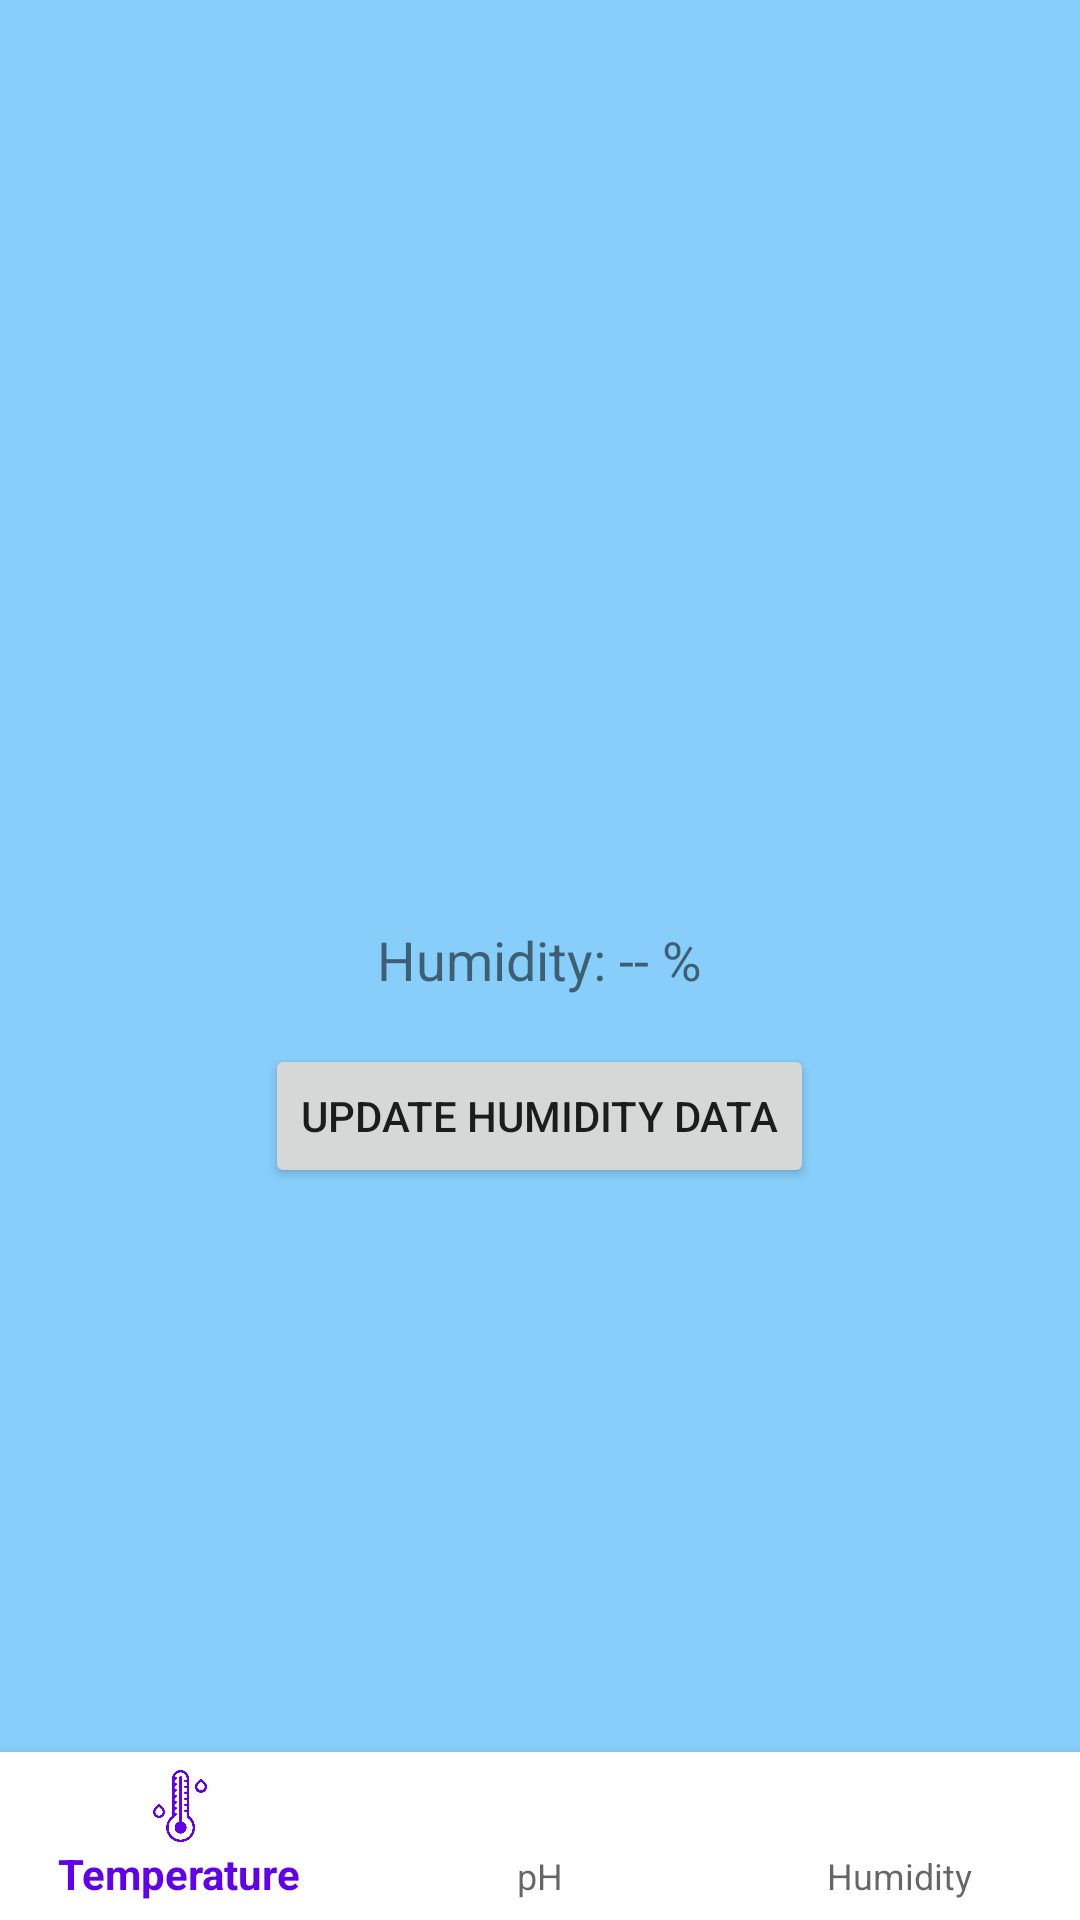

Produce the Android XML layout that renders to this screen, including the resource entries it uses.
<!-- AndroidManifest.xml: application theme Theme.HydroponicNewCelery -->
<!-- res/layout/activity_humidity.xml -->
<RelativeLayout xmlns:android="http://schemas.android.com/apk/res/android"
    android:layout_width="match_parent"
    android:layout_height="match_parent"
    android:background="#87CEFA">

    
    <include layout="@layout/activity_base" />

    
    <TextView
        android:id="@+id/humidityValueTextView"
        android:layout_width="wrap_content"
        android:layout_height="wrap_content"
        android:layout_centerInParent="true"
        android:text="@string/humidity_placeholder"
        android:textSize="18sp" />

    
    <Button
        android:id="@+id/updateHumidityButton"
        android:layout_width="wrap_content"
        android:layout_height="wrap_content"
        android:layout_below="@id/humidityValueTextView"
        android:layout_centerHorizontal="true"
        android:layout_marginTop="16dp"
        android:text="@string/update_humidity_data" />

</RelativeLayout>
<!-- res/layout/activity_base.xml (included above) -->
<?xml version="1.0" encoding="utf-8"?>
<RelativeLayout
    xmlns:android="http://schemas.android.com/apk/res/android"
    xmlns:app="http://schemas.android.com/apk/res-auto"
    android:layout_width="match_parent"
    android:layout_height="match_parent">
    
    <com.google.android.material.bottomnavigation.BottomNavigationView
        android:id="@+id/bottom_navigation"
        android:layout_width="match_parent"
        android:layout_height="wrap_content"
        android:layout_alignParentBottom="true"
        app:menu="@menu/bottom_navigation_menu"
        app:itemBackground="@android:color/white"/>

</RelativeLayout>
<!-- resources referenced by this layout -->
<resources>
  <string name="humidity_placeholder">Humidity: -- %</string>
  <string name="update_humidity_data">Update Humidity Data</string>
  <style name="Theme.HydroponicNewCelery" parent="AppTheme">
          
          
      </style>
  <style name="AppTheme" parent="Theme.AppCompat.Light.DarkActionBar">
          
          <item name="colorPrimary">@color/colorPrimary</item>
          <item name="colorPrimaryDark">@color/colorPrimaryDark</item>
          <item name="colorAccent">@color/colorAccent</item>
      </style>
  <!-- not gathered from this repository: default colours our renderer supplied (Android Studio template values) -->
  <color name="colorPrimary">#FF6200EE</color>
  <color name="colorPrimaryDark">#FF3700B3</color>
  <color name="colorAccent">#FF03DAC5</color>
</resources>
